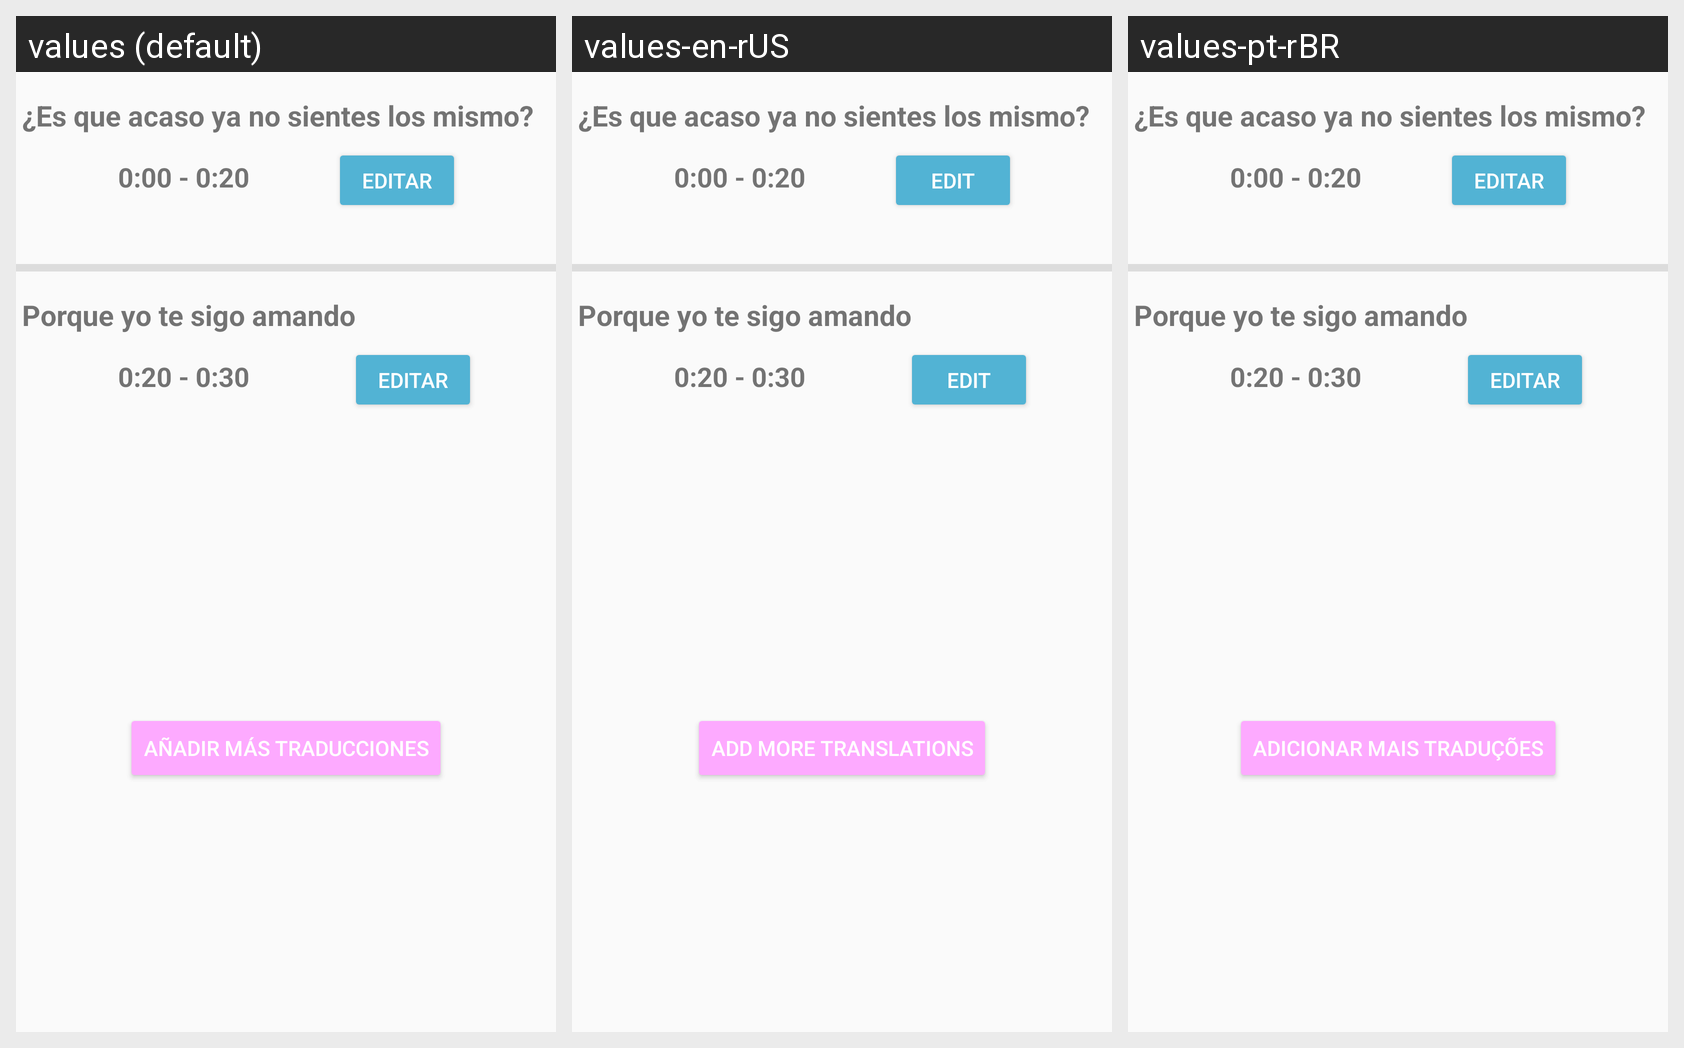

The Android screen above is rendered under several locales of the same app. Produce the string resources it draws, with the default and per-locale values.
Android screen res/layout/activity_traduccion__index.xml rendered under 3 locales, left to right: values (default), values-en-rUS, values-pt-rBR. Device: Nexus 5 (rendered at 1080×1920; each locale shown at half size, 540×960, under a caption strip naming it); theme AppTheme.
Strings drawn on this screen, with the default value and each locale's value (text and hints the layout hard-codes, and strings that could not be matched under every locale, appear in the picture but are not listed):

boton_Editar
  values: Editar
  values-en-rUS: Edit
  values-pt-rBR: Editar

boton_AgregarTraduccion
  values: Añadir Más Traducciones
  values-en-rUS: Add More Translations
  values-pt-rBR: Adicionar Mais Traduções
